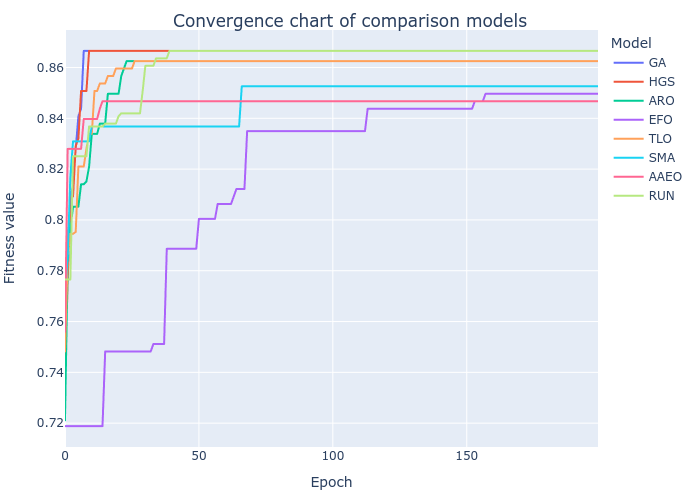

Source data for this figure (header and first rows):
GA, HGS, ARO, EFO, TLO, SMA, AAEO, RUN
0.7236, 0.7383, 0.7211, 0.7188, 0.7482, 0.7718, 0.756, 0.7766
0.7828, 0.7758, 0.7835, 0.7188, 0.7857, 0.7854, 0.828, 0.7766
0.8063, 0.8092, 0.7964, 0.7188, 0.7945, 0.817, 0.828, 0.7766
0.8151, 0.8092, 0.8052, 0.7188, 0.7945, 0.8309, 0.828, 0.825
0.828, 0.8291, 0.8052, 0.7188, 0.7953, 0.8309, 0.828, 0.825
0.8408, 0.832, 0.8052, 0.7188, 0.821, 0.8309, 0.828, 0.825
0.8438, 0.8508, 0.814, 0.7188, 0.821, 0.8309, 0.828, 0.825
0.8666, 0.8508, 0.814, 0.7188, 0.821, 0.8309, 0.8398, 0.825
0.8666, 0.8508, 0.8151, 0.7188, 0.828, 0.8309, 0.8398, 0.825
0.8666, 0.8666, 0.821, 0.7188, 0.8339, 0.8309, 0.8398, 0.8368
0.8666, 0.8666, 0.8339, 0.7188, 0.8339, 0.8368, 0.8398, 0.8368
0.8666, 0.8666, 0.8339, 0.7188, 0.8508, 0.8368, 0.8398, 0.8368
0.8666, 0.8666, 0.8339, 0.7188, 0.8508, 0.8368, 0.8398, 0.8368
0.8666, 0.8666, 0.8379, 0.7188, 0.8537, 0.8368, 0.8438, 0.8368
0.8666, 0.8666, 0.8379, 0.7188, 0.8537, 0.8368, 0.8467, 0.8368
0.8666, 0.8666, 0.8379, 0.7482, 0.8537, 0.8368, 0.8467, 0.8379
0.8666, 0.8666, 0.8497, 0.7482, 0.8566, 0.8368, 0.8467, 0.8379
0.8666, 0.8666, 0.8497, 0.7482, 0.8566, 0.8368, 0.8467, 0.8379
0.8666, 0.8666, 0.8497, 0.7482, 0.8566, 0.8368, 0.8467, 0.8379
0.8666, 0.8666, 0.8497, 0.7482, 0.8596, 0.8368, 0.8467, 0.8379
0.8666, 0.8666, 0.8497, 0.7482, 0.8596, 0.8368, 0.8467, 0.8408
0.8666, 0.8666, 0.8566, 0.7482, 0.8596, 0.8368, 0.8467, 0.8419
0.8666, 0.8666, 0.8596, 0.7482, 0.8596, 0.8368, 0.8467, 0.8419
0.8666, 0.8666, 0.8625, 0.7482, 0.8596, 0.8368, 0.8467, 0.8419
0.8666, 0.8666, 0.8625, 0.7482, 0.8596, 0.8368, 0.8467, 0.8419
0.8666, 0.8666, 0.8625, 0.7482, 0.8596, 0.8368, 0.8467, 0.8419
0.8666, 0.8666, 0.8625, 0.7482, 0.8625, 0.8368, 0.8467, 0.8419
0.8666, 0.8666, 0.8625, 0.7482, 0.8625, 0.8368, 0.8467, 0.8419
0.8666, 0.8666, 0.8625, 0.7482, 0.8625, 0.8368, 0.8467, 0.8419
0.8666, 0.8666, 0.8625, 0.7482, 0.8625, 0.8368, 0.8467, 0.8508
0.8666, 0.8666, 0.8625, 0.7482, 0.8625, 0.8368, 0.8467, 0.8607
0.8666, 0.8666, 0.8625, 0.7482, 0.8625, 0.8368, 0.8467, 0.8607
0.8666, 0.8666, 0.8625, 0.7482, 0.8625, 0.8368, 0.8467, 0.8607
0.8666, 0.8666, 0.8625, 0.7512, 0.8625, 0.8368, 0.8467, 0.8607
0.8666, 0.8666, 0.8625, 0.7512, 0.8625, 0.8368, 0.8467, 0.8636
0.8666, 0.8666, 0.8625, 0.7512, 0.8625, 0.8368, 0.8467, 0.8636
0.8666, 0.8666, 0.8625, 0.7512, 0.8625, 0.8368, 0.8467, 0.8636
0.8666, 0.8666, 0.8625, 0.7512, 0.8625, 0.8368, 0.8467, 0.8636
0.8666, 0.8666, 0.8625, 0.7887, 0.8625, 0.8368, 0.8467, 0.8636
0.8666, 0.8666, 0.8625, 0.7887, 0.8625, 0.8368, 0.8467, 0.8666
0.8666, 0.8666, 0.8625, 0.7887, 0.8625, 0.8368, 0.8467, 0.8666
0.8666, 0.8666, 0.8625, 0.7887, 0.8625, 0.8368, 0.8467, 0.8666
0.8666, 0.8666, 0.8625, 0.7887, 0.8625, 0.8368, 0.8467, 0.8666
0.8666, 0.8666, 0.8625, 0.7887, 0.8625, 0.8368, 0.8467, 0.8666
0.8666, 0.8666, 0.8625, 0.7887, 0.8625, 0.8368, 0.8467, 0.8666
0.8666, 0.8666, 0.8625, 0.7887, 0.8625, 0.8368, 0.8467, 0.8666
0.8666, 0.8666, 0.8625, 0.7887, 0.8625, 0.8368, 0.8467, 0.8666
0.8666, 0.8666, 0.8625, 0.7887, 0.8625, 0.8368, 0.8467, 0.8666
0.8666, 0.8666, 0.8625, 0.7887, 0.8625, 0.8368, 0.8467, 0.8666
0.8666, 0.8666, 0.8625, 0.7887, 0.8625, 0.8368, 0.8467, 0.8666
0.8666, 0.8666, 0.8625, 0.8004, 0.8625, 0.8368, 0.8467, 0.8666
0.8666, 0.8666, 0.8625, 0.8004, 0.8625, 0.8368, 0.8467, 0.8666
0.8666, 0.8666, 0.8625, 0.8004, 0.8625, 0.8368, 0.8467, 0.8666
0.8666, 0.8666, 0.8625, 0.8004, 0.8625, 0.8368, 0.8467, 0.8666
0.8666, 0.8666, 0.8625, 0.8004, 0.8625, 0.8368, 0.8467, 0.8666
0.8666, 0.8666, 0.8625, 0.8004, 0.8625, 0.8368, 0.8467, 0.8666
0.8666, 0.8666, 0.8625, 0.8004, 0.8625, 0.8368, 0.8467, 0.8666
0.8666, 0.8666, 0.8625, 0.8063, 0.8625, 0.8368, 0.8467, 0.8666
0.8666, 0.8666, 0.8625, 0.8063, 0.8625, 0.8368, 0.8467, 0.8666
0.8666, 0.8666, 0.8625, 0.8063, 0.8625, 0.8368, 0.8467, 0.8666
... 140 more rows
